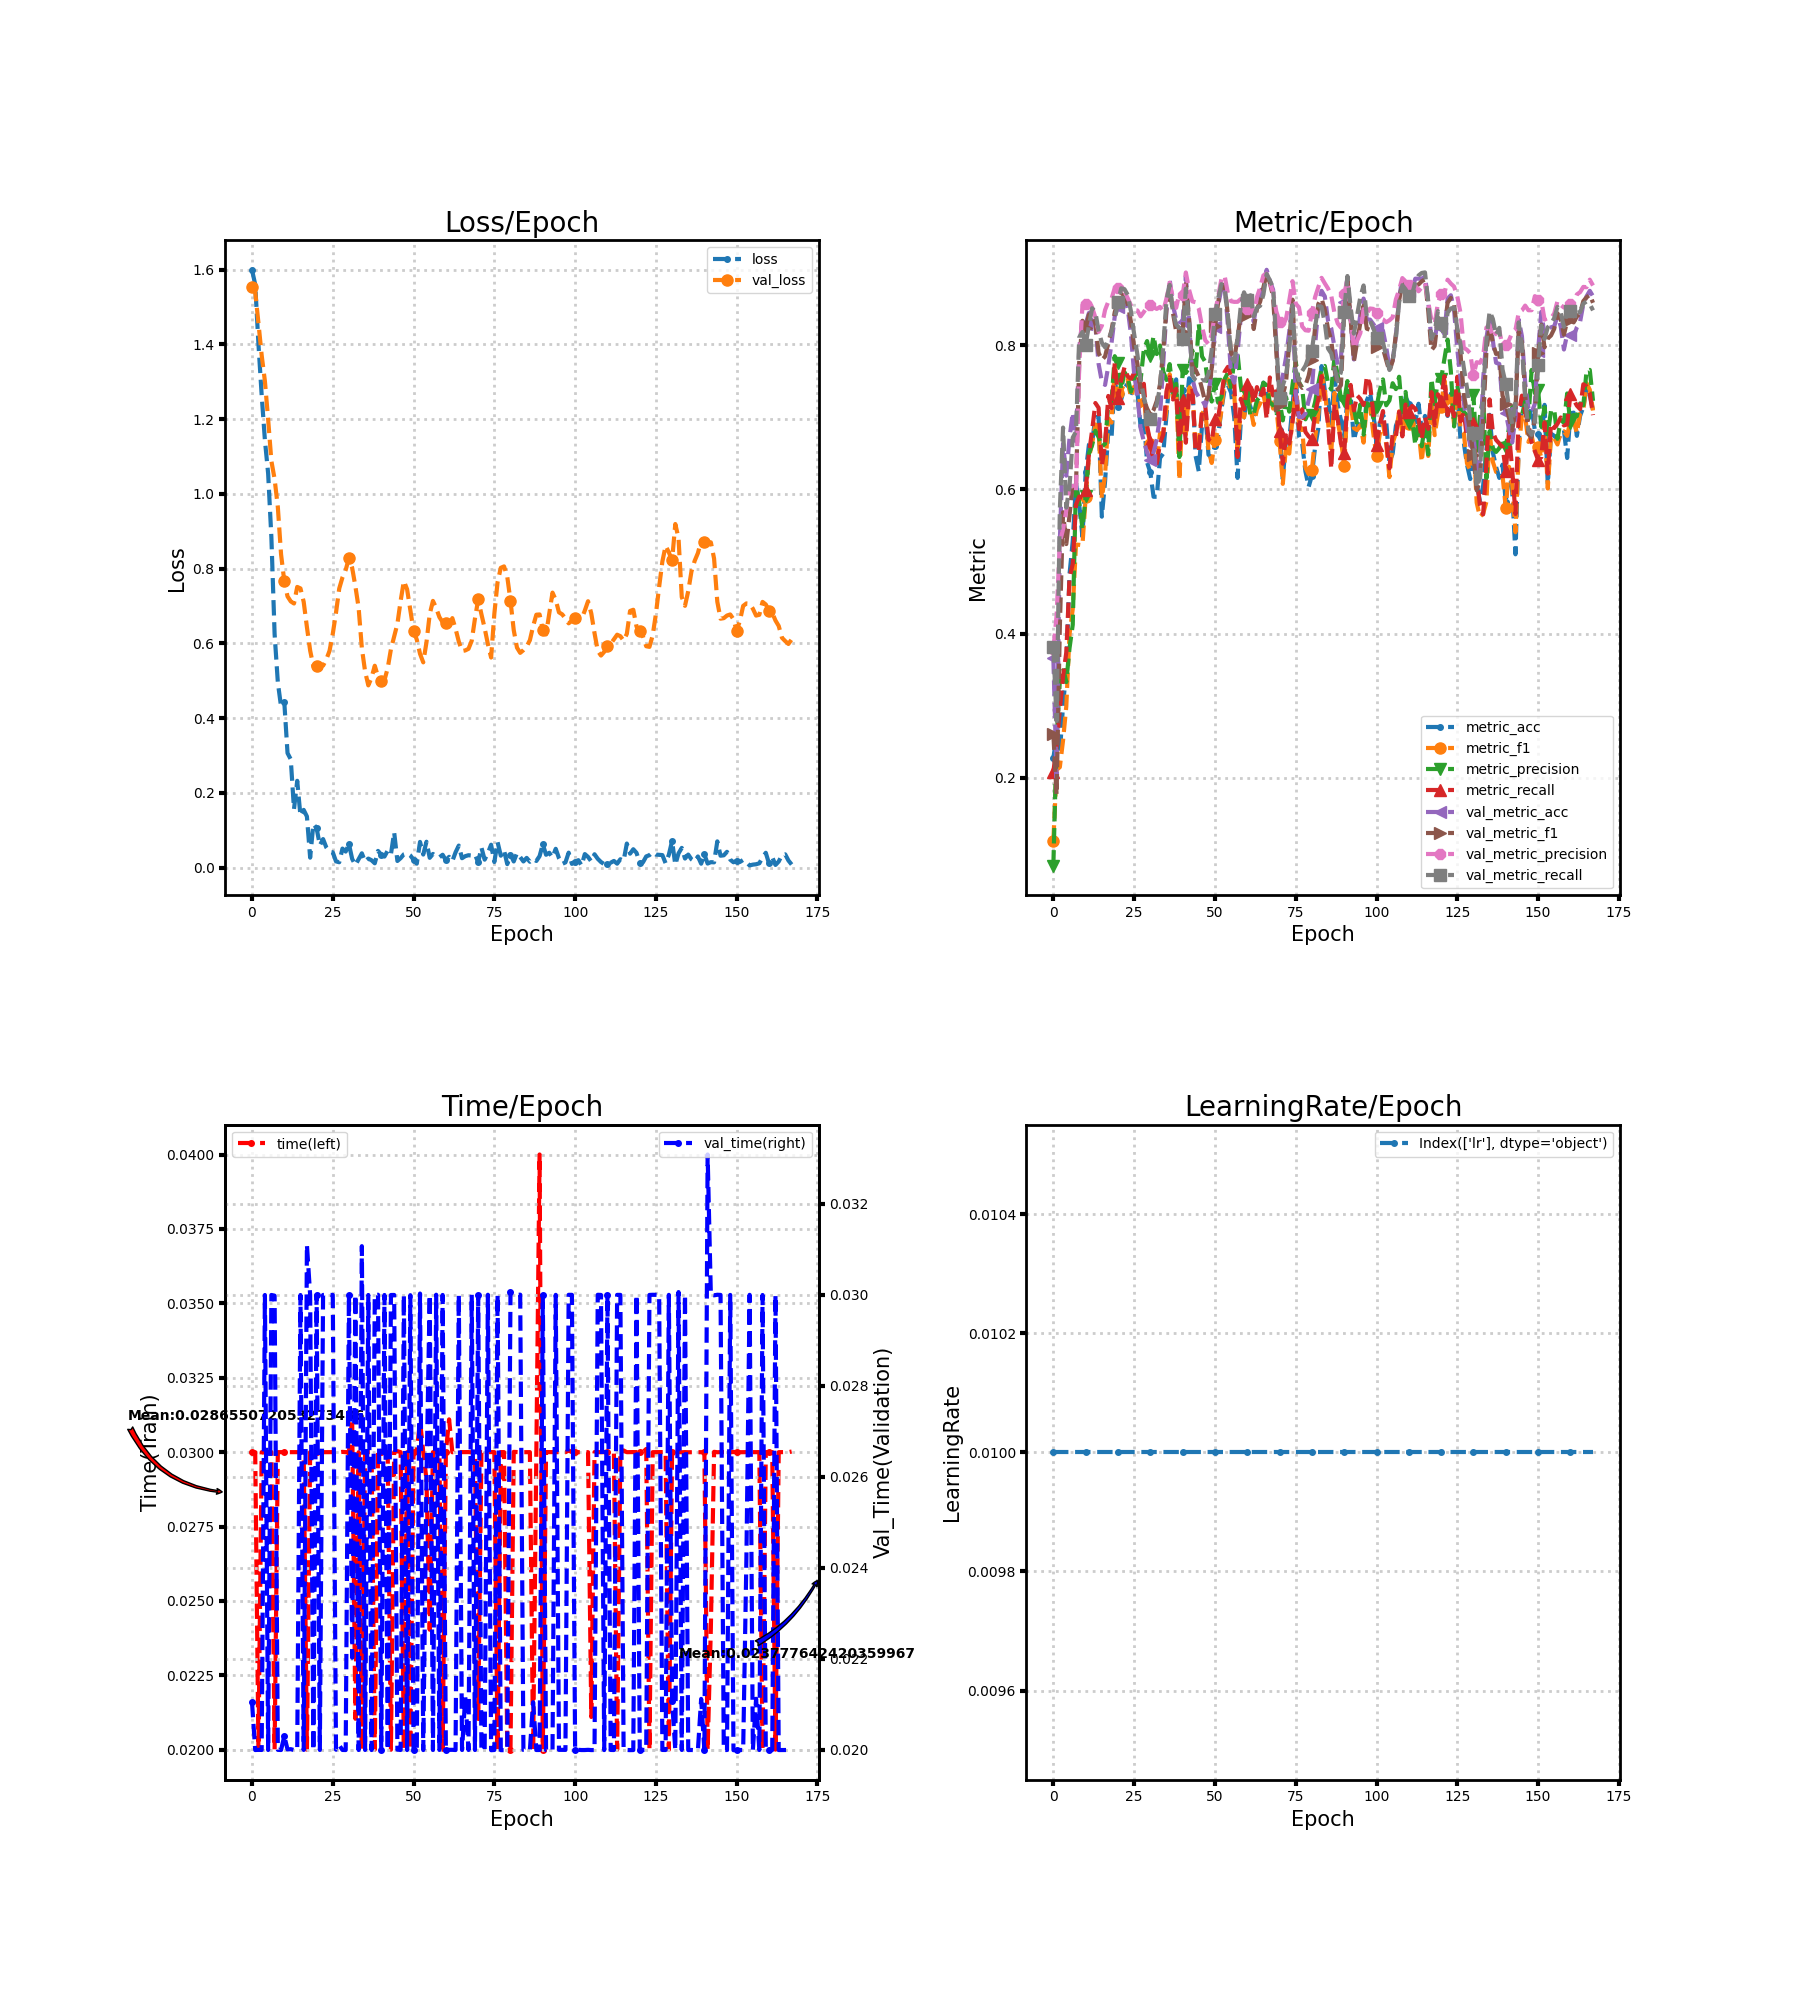

Values plotted in this chart, from the file beside it:
loss, metric_acc, metric_f1, metric_precision, metric_recall, time, lr, val_loss, val_metric_acc, val_metric_f1, val_metric_precision, val_metric_recall, val_time
1.6, 0.2273, 0.1127, 0.07818, 0.2083, 0.03, 0.01, 1.554, 0.3656, 0.2601, 0.3788, 0.3811, 0.02106
1.56, 0.2581, 0.2108, 0.2533, 0.2435, 0.03, 0.01, 1.54, 0.1997, 0.176, 0.4249, 0.2789, 0.02
1.401, 0.2335, 0.2147, 0.3337, 0.2948, 0.02, 0.01, 1.457, 0.5284, 0.4084, 0.5268, 0.5718, 0.02
1.264, 0.3011, 0.2519, 0.3524, 0.3406, 0.03, 0.01, 1.371, 0.6636, 0.5683, 0.5446, 0.6859, 0.02
1.144, 0.3487, 0.2991, 0.3328, 0.3738, 0.03, 0.01, 1.302, 0.619, 0.5242, 0.5712, 0.5748, 0.03
1.055, 0.4823, 0.399, 0.3798, 0.4772, 0.03, 0.01, 1.2, 0.6713, 0.5641, 0.6057, 0.6038, 0.02
0.8846, 0.5284, 0.4341, 0.4123, 0.4967, 0.03, 0.01, 1.088, 0.7066, 0.6085, 0.6049, 0.6719, 0.03
0.6254, 0.6083, 0.5234, 0.6086, 0.5789, 0.02001, 0.01, 1.04, 0.6667, 0.6034, 0.5964, 0.68, 0.02998
0.4958, 0.5791, 0.5232, 0.582, 0.5901, 0.03, 0.01, 0.9649, 0.7957, 0.7766, 0.771, 0.8111, 0.02
0.431, 0.5346, 0.5226, 0.546, 0.5882, 0.03, 0.01, 0.8382, 0.8356, 0.8341, 0.8562, 0.8185, 0.02
0.4431, 0.6237, 0.5896, 0.5902, 0.5993, 0.03, 0.01, 0.7667, 0.8295, 0.8236, 0.8568, 0.8008, 0.02031
0.3067, 0.6621, 0.6445, 0.6496, 0.6491, 0.03, 0.01, 0.7259, 0.8449, 0.8425, 0.8629, 0.8274, 0.02001
0.2901, 0.6651, 0.6639, 0.6616, 0.6821, 0.03, 0.01, 0.7126, 0.8464, 0.8452, 0.8525, 0.8514, 0.02002
0.1567, 0.7005, 0.6902, 0.6814, 0.7199, 0.03, 0.01, 0.7069, 0.828, 0.8294, 0.8386, 0.8461, 0.02
0.2326, 0.7005, 0.6864, 0.6725, 0.7132, 0.03, 0.01, 0.7513, 0.7742, 0.7898, 0.8186, 0.82, 0.02
0.1388, 0.5622, 0.5875, 0.6595, 0.6332, 0.03, 0.01, 0.7473, 0.7496, 0.7794, 0.8273, 0.8037, 0.03
0.1548, 0.6114, 0.6201, 0.6633, 0.6618, 0.03, 0.01, 0.7114, 0.745, 0.7845, 0.849, 0.7972, 0.02
0.1372, 0.6805, 0.6987, 0.719, 0.7297, 0.02, 0.01, 0.6438, 0.7711, 0.8031, 0.8605, 0.8072, 0.0311
0.02702, 0.6713, 0.6927, 0.7223, 0.7129, 0.03, 0.01, 0.5811, 0.8034, 0.8212, 0.8648, 0.8191, 0.03
0.1171, 0.7558, 0.7693, 0.7849, 0.7753, 0.03, 0.01, 0.5387, 0.8402, 0.8461, 0.8796, 0.8369, 0.02
0.106, 0.7143, 0.7337, 0.7748, 0.7271, 0.03, 0.01, 0.5384, 0.8525, 0.8602, 0.8791, 0.8603, 0.03
0.06, 0.725, 0.7373, 0.7387, 0.7521, 0.03, 0.01, 0.5426, 0.8648, 0.8711, 0.8782, 0.879, 0.02
0.07674, 0.7404, 0.7471, 0.7627, 0.7693, 0.03, 0.01, 0.5407, 0.8664, 0.8689, 0.8745, 0.8779, 0.03
0.05449, 0.7465, 0.7521, 0.7554, 0.7568, 0.03, 0.01, 0.5572, 0.851, 0.8571, 0.8654, 0.87, 0.03
0.04295, 0.7343, 0.7279, 0.7355, 0.7535, 0.03, 0.01, 0.5803, 0.8157, 0.8327, 0.8554, 0.8474, 0.03
0.04139, 0.7327, 0.7426, 0.7515, 0.7613, 0.03, 0.01, 0.6256, 0.7604, 0.7979, 0.8489, 0.8155, 0.03
0.01708, 0.7358, 0.7399, 0.7715, 0.7628, 0.03, 0.01, 0.6822, 0.7296, 0.7746, 0.8484, 0.7873, 0.02001
0.01476, 0.6866, 0.7157, 0.7518, 0.7352, 0.03, 0.01, 0.7469, 0.6851, 0.74, 0.8402, 0.7519, 0.0201
0.0513, 0.6989, 0.7276, 0.7946, 0.7466, 0.03001, 0.01, 0.7766, 0.6667, 0.7245, 0.8463, 0.7287, 0.02
0.04326, 0.6375, 0.685, 0.8059, 0.6882, 0.03, 0.01, 0.7967, 0.6513, 0.7124, 0.8533, 0.7087, 0.02
0.06368, 0.6237, 0.6636, 0.7852, 0.6655, 0.03, 0.01, 0.8283, 0.6406, 0.7034, 0.8557, 0.6982, 0.03
0.02378, 0.5899, 0.6404, 0.813, 0.6321, 0.0311, 0.01, 0.8024, 0.6513, 0.7103, 0.8528, 0.7046, 0.02203
0.007142, 0.5899, 0.6347, 0.7879, 0.6359, 0.02104, 0.01, 0.7529, 0.6697, 0.7229, 0.8505, 0.7182, 0.03
0.02301, 0.6436, 0.6777, 0.7997, 0.6639, 0.03, 0.01, 0.6956, 0.702, 0.746, 0.8533, 0.7422, 0.02
0.03867, 0.6498, 0.6781, 0.7637, 0.6761, 0.02, 0.01, 0.5875, 0.7742, 0.793, 0.8472, 0.7978, 0.03107
0.0163, 0.7035, 0.7107, 0.7518, 0.736, 0.03004, 0.01, 0.5254, 0.8479, 0.8512, 0.8651, 0.8628, 0.02
0.02457, 0.7558, 0.7598, 0.7739, 0.7557, 0.03, 0.01, 0.4878, 0.8909, 0.8826, 0.8869, 0.8838, 0.03
0.02, 0.7373, 0.7279, 0.734, 0.7248, 0.03, 0.01, 0.5085, 0.8556, 0.845, 0.8654, 0.8465, 0.02
0.01197, 0.7527, 0.7424, 0.7466, 0.7398, 0.02, 0.01, 0.5405, 0.8356, 0.8193, 0.8519, 0.8288, 0.03
0.04507, 0.6436, 0.6128, 0.645, 0.6552, 0.03, 0.01, 0.5112, 0.8372, 0.8242, 0.8721, 0.8241, 0.03
0.03519, 0.7373, 0.7142, 0.7652, 0.7239, 0.03, 0.01, 0.5004, 0.8326, 0.8186, 0.8691, 0.8082, 0.02
0.02998, 0.7081, 0.676, 0.7616, 0.6648, 0.03, 0.01, 0.502, 0.8955, 0.8852, 0.901, 0.8786, 0.03
0.04594, 0.7542, 0.7403, 0.7687, 0.7315, 0.03, 0.01, 0.5341, 0.8341, 0.8369, 0.877, 0.8326, 0.02
0.036, 0.7481, 0.7465, 0.7928, 0.7402, 0.02, 0.01, 0.5848, 0.7542, 0.7711, 0.8609, 0.758, 0.03
0.09481, 0.6467, 0.6532, 0.7598, 0.6561, 0.03, 0.01, 0.6181, 0.7358, 0.766, 0.8598, 0.7515, 0.03
0.01816, 0.6252, 0.6693, 0.8296, 0.6523, 0.03003, 0.01, 0.6525, 0.7281, 0.7564, 0.8508, 0.7484, 0.02001
0.02567, 0.6882, 0.705, 0.7845, 0.7087, 0.03, 0.01, 0.7139, 0.725, 0.7399, 0.8263, 0.7516, 0.02
0.03611, 0.7081, 0.7116, 0.777, 0.716, 0.02, 0.01, 0.7668, 0.7158, 0.7212, 0.807, 0.751, 0.03
0.03896, 0.6482, 0.6547, 0.7399, 0.6692, 0.03, 0.01, 0.745, 0.7312, 0.7301, 0.8019, 0.7604, 0.02
0.03301, 0.6436, 0.6368, 0.722, 0.6662, 0.02, 0.01, 0.69, 0.765, 0.7684, 0.8151, 0.7938, 0.02999
0.02119, 0.6605, 0.6688, 0.7468, 0.6978, 0.03001, 0.01, 0.6339, 0.8249, 0.8262, 0.8451, 0.8429, 0.02
0.01099, 0.6743, 0.6824, 0.7204, 0.7001, 0.03, 0.01, 0.6102, 0.8556, 0.8596, 0.8673, 0.865, 0.02
0.06912, 0.7112, 0.7086, 0.7281, 0.7286, 0.03105, 0.01, 0.5725, 0.8786, 0.8839, 0.8919, 0.8848, 0.03003
0.03531, 0.7389, 0.7526, 0.753, 0.7631, 0.03, 0.01, 0.5494, 0.8848, 0.8838, 0.8963, 0.8786, 0.02
0.06966, 0.745, 0.753, 0.7618, 0.7701, 0.02908, 0.01, 0.6032, 0.828, 0.8421, 0.8724, 0.8428, 0.026
0.02658, 0.7343, 0.7358, 0.742, 0.7565, 0.02403, 0.01, 0.6784, 0.7588, 0.789, 0.8611, 0.7836, 0.03
0.03698, 0.6989, 0.73, 0.7812, 0.7462, 0.03, 0.01, 0.7139, 0.7481, 0.782, 0.8602, 0.7772, 0.02
0.03058, 0.616, 0.6578, 0.7886, 0.645, 0.03, 0.01, 0.6948, 0.7911, 0.8096, 0.8603, 0.8096, 0.03
0.02796, 0.6943, 0.7088, 0.7437, 0.7257, 0.03, 0.01, 0.6705, 0.8387, 0.8442, 0.8642, 0.8544, 0.02
0.03481, 0.7005, 0.7, 0.716, 0.7114, 0.02, 0.01, 0.6568, 0.8571, 0.8543, 0.8612, 0.8735, 0.03
... 108 more rows
